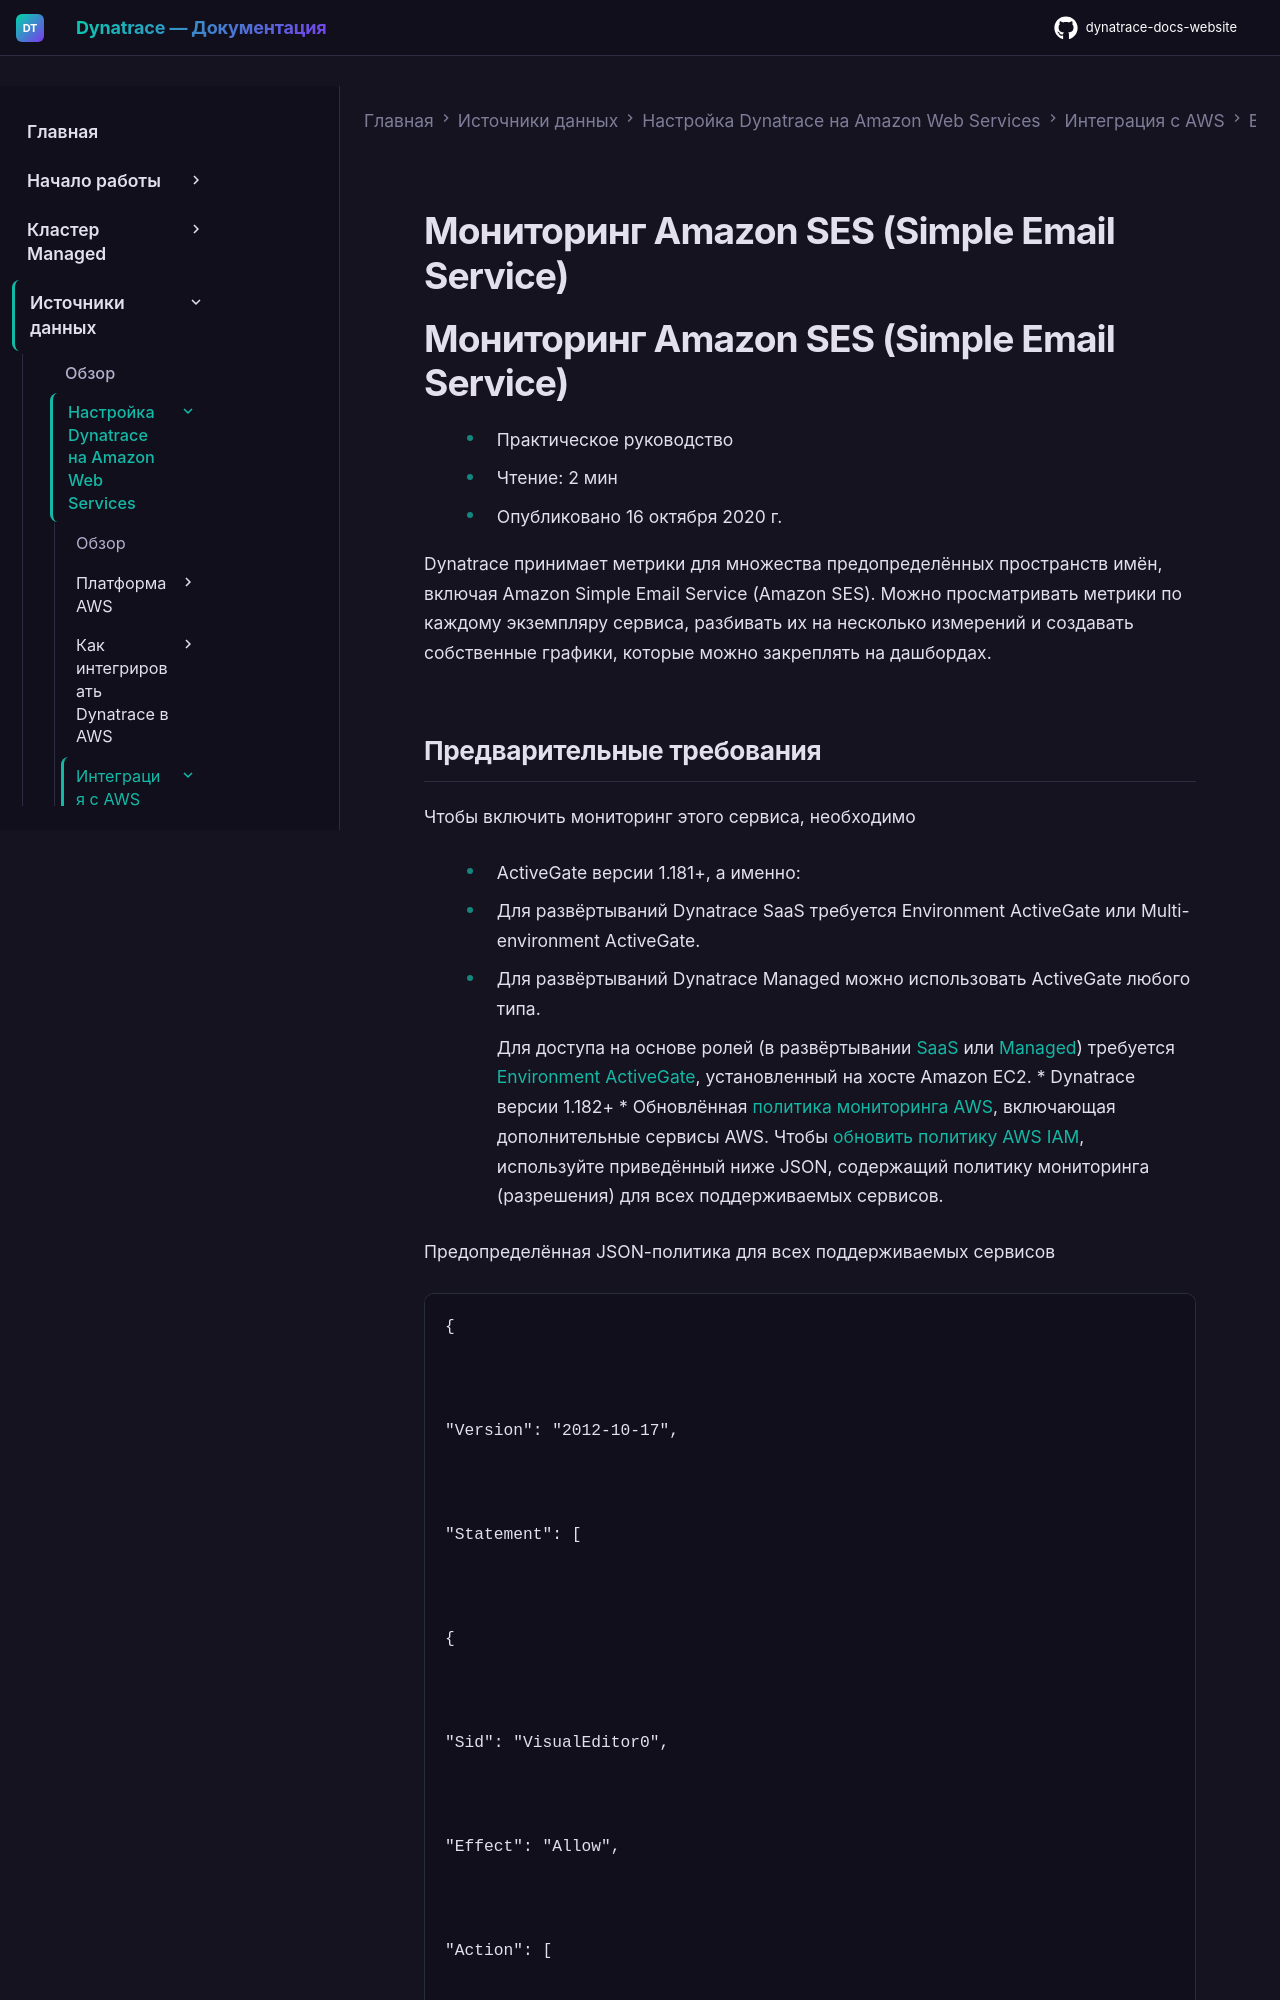

repository: Yerkebulan-Ardabayev/dynatrace-docs-website · page: managed-ru/ingest-from/amazon-web-services/integrate-with-aws/aws-all-services/aws-service-simple-email-service-ses/index.html · generator: mkdocs

---
title: Мониторинг Amazon SES (Simple Email Service)
source: https://docs.dynatrace.com/managed/ingest-from/amazon-web-services/integrate-with-aws/aws-all-services/aws-service-simple-email-service-ses
scraped: 2026-05-12T11:28:25.857783
---

# Мониторинг Amazon SES (Simple Email Service)

# Мониторинг Amazon SES (Simple Email Service)

* Практическое руководство
* Чтение: 2 мин
* Опубликовано 16 октября 2020 г.

Dynatrace принимает метрики для множества предопределённых пространств имён, включая Amazon Simple Email Service (Amazon SES). Можно просматривать метрики по каждому экземпляру сервиса, разбивать их на несколько измерений и создавать собственные графики, которые можно закреплять на дашбордах.
